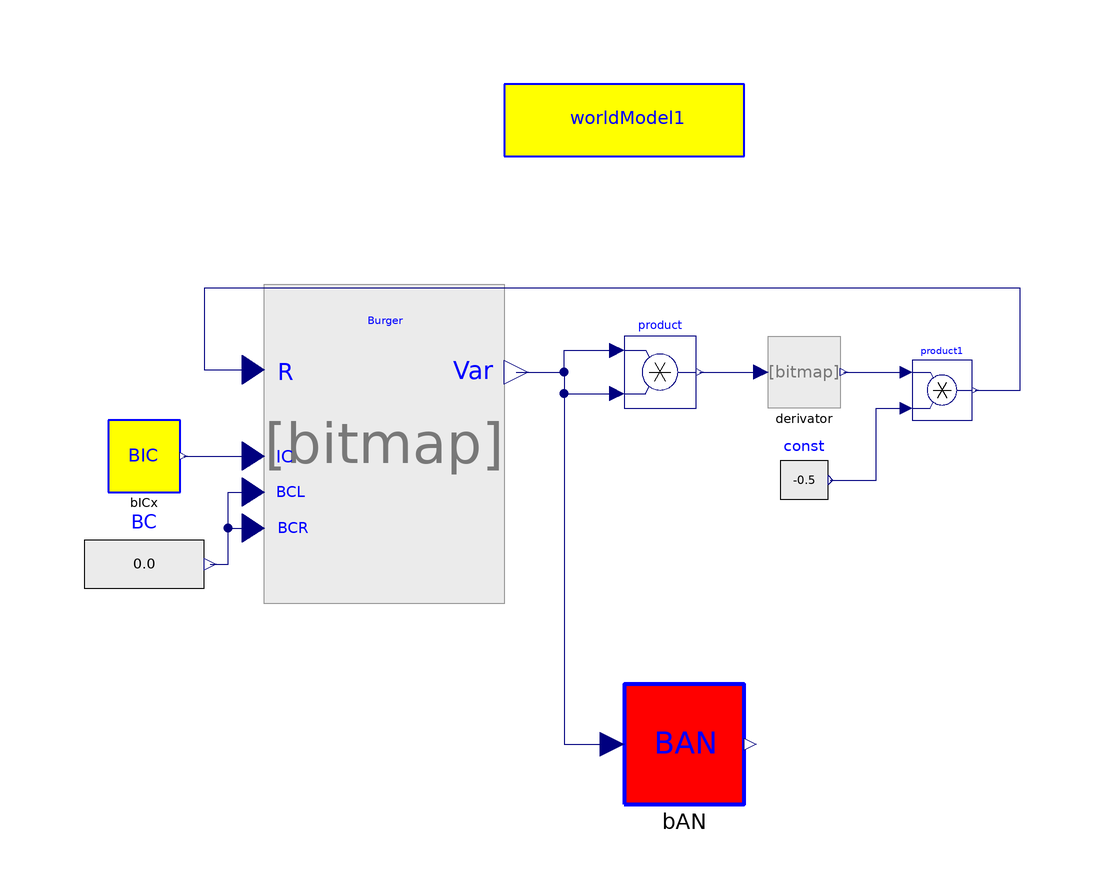

This picture is the connection diagram that the Modelica source below describes through its graphical annotations.

model BurgerEquation
          inner World.worldModel worldModel1(             qss=2, n=40)
            annotation (extent=[-20,88; 20,100]);
          Integrator.UniversalIntegrator Burger(
            vb=2,
            icb=2,
            bcl=1,
            ve=worldModel1.n,
            ice=worldModel1.n,
            bcr=0)
            annotation (extent=[-60,20; -20,60]);
          Modelica.Blocks.Math.Product product[worldModel1.n]
            annotation (extent=[0,46; 12,58]);
          annotation (Diagram, Documentation(info="<html>
<h3><font color=\"#008000\" size=5>Burger´s equation</font></h3>
<p>
Implements the inviscid Burger´s equation
</p>

<img align=middle src=\"..\\Images\\b1.png\">

<p>
The initial condition is
</p>

<img align=middle src=\"..\\Images\\b2.png\">

<p>
and boundary conditions are
</p>

<p>
<img align=middle src=\"..\\Images\\b3.png\">
</p>


<p>
The analytical solution of this problem is implemented in <b>BAN</b> block
</p>

</pre>
<p><b>Release Notes: </b></p>

<ul>
</html>"));
          Modelica.Blocks.Math.Product product1[worldModel1.n]
            annotation (extent=[48,44; 58,54]);
          Modelica.Blocks.Sources.RealExpression const[worldModel1.n](y=-0.5)
            annotation (extent=[26,26; 34,42]);
          PDE.MOL.SpaceDerivative.Derivatives.u_x derivator
                                              annotation (extent=[24,46; 36,58]);
          BICx bICx annotation (extent=[-86,32; -74,44]);
          BAN bAN annotation (extent=[0,-20; 20,0]);
          Modelica.Blocks.Sources.RealExpression BC
            annotation (extent=[-90,10; -70,30]);
        equation
          connect(Burger.y, product.u1) annotation (points=[-18,52; -10,52; -10,
                55.6; -1.2,55.6], style(color=74, rgbcolor={0,0,127}));
          connect(Burger.y, product.u2) annotation (points=[-18,52; -10,52; -10,
                48.4; -1.2,48.4], style(color=74, rgbcolor={0,0,127}));
          connect(product.y, derivator.u) annotation (points=[12.6,52; 22.8,52],
              style(color=74, rgbcolor={0,0,127}));
          connect(derivator.y, product1.u1) annotation (points=[36.66,52; 47,52],
              style(color=74, rgbcolor={0,0,127}));
          connect(const.y, product1.u2) annotation (points=[34.4,34; 42,34; 42,
                46; 47,46], style(color=74, rgbcolor={0,0,127}));
          connect(product1.y, Burger.u) annotation (points=[58.5,49; 66,49; 66,
                66; -70,66; -70,52.4; -61.8,52.4], style(color=74, rgbcolor={0,
                  0,127}));
          connect(bICx.y, Burger.u1) annotation (points=[-73.4,38; -61.8,38],
                               style(color=74, rgbcolor={0,0,127}));
          connect(BC.y, Burger.u2)             annotation (points=[-69,20; -66,
                20; -66,32; -61.8,32],
                                   style(color=74, rgbcolor={0,0,127}));
          connect(BC.y, Burger.u3)             annotation (points=[-69,20; -66,
                20; -66,26; -61.8,26],
                                   style(color=74, rgbcolor={0,0,127}));
          connect(Burger.y, bAN.u) annotation (points=[-18,52; -10,52; -10,-10;
                -2,-10], style(color=74, rgbcolor={0,0,127}));
        end BurgerEquation;